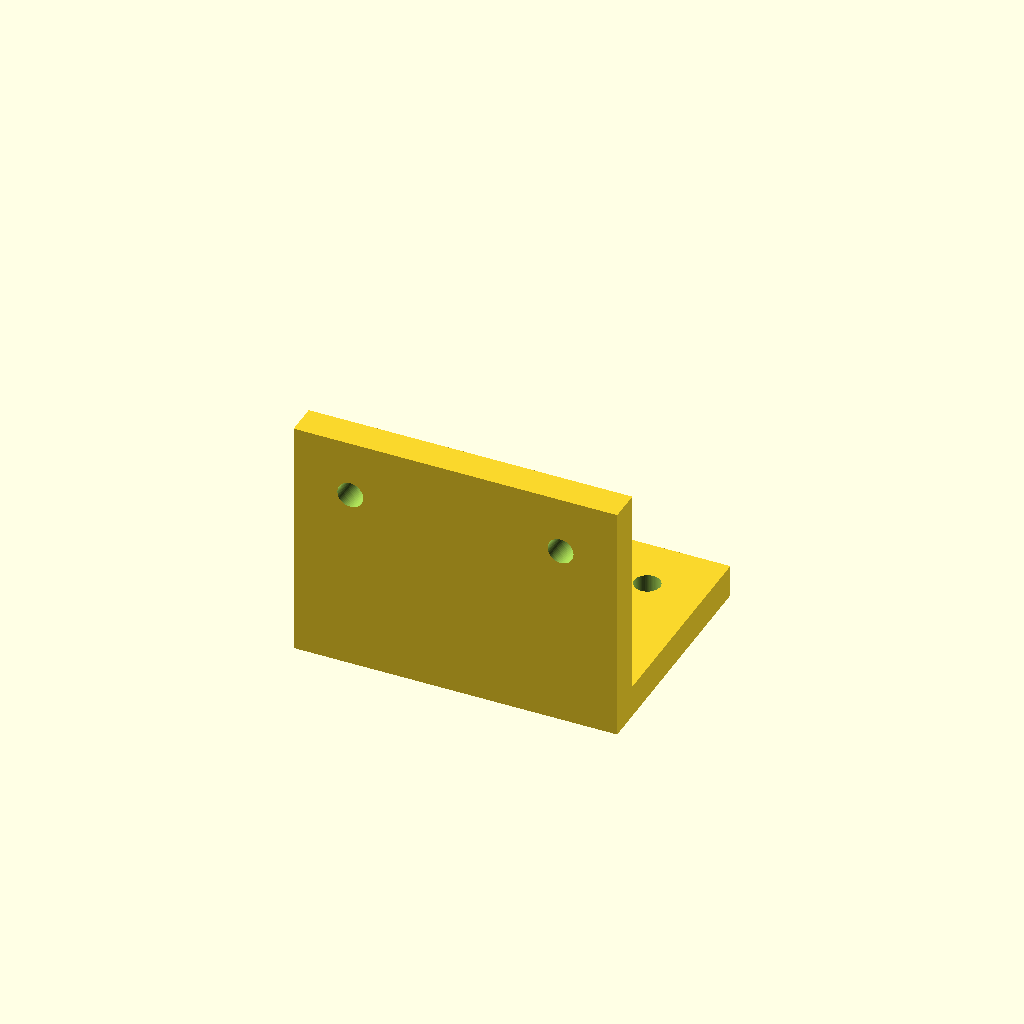
Cell 1: rendered with the file's own defaults.
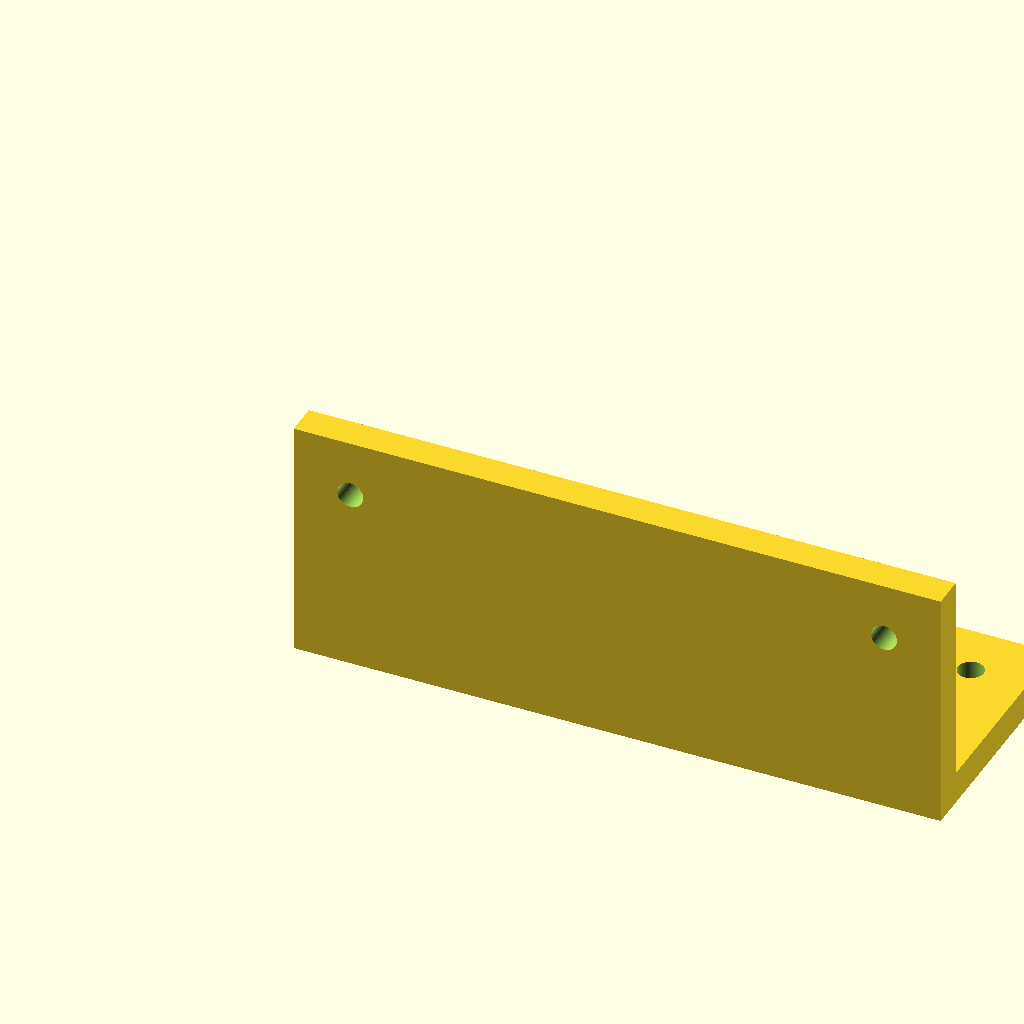
Cell 2: the same model with plate_w = 80.
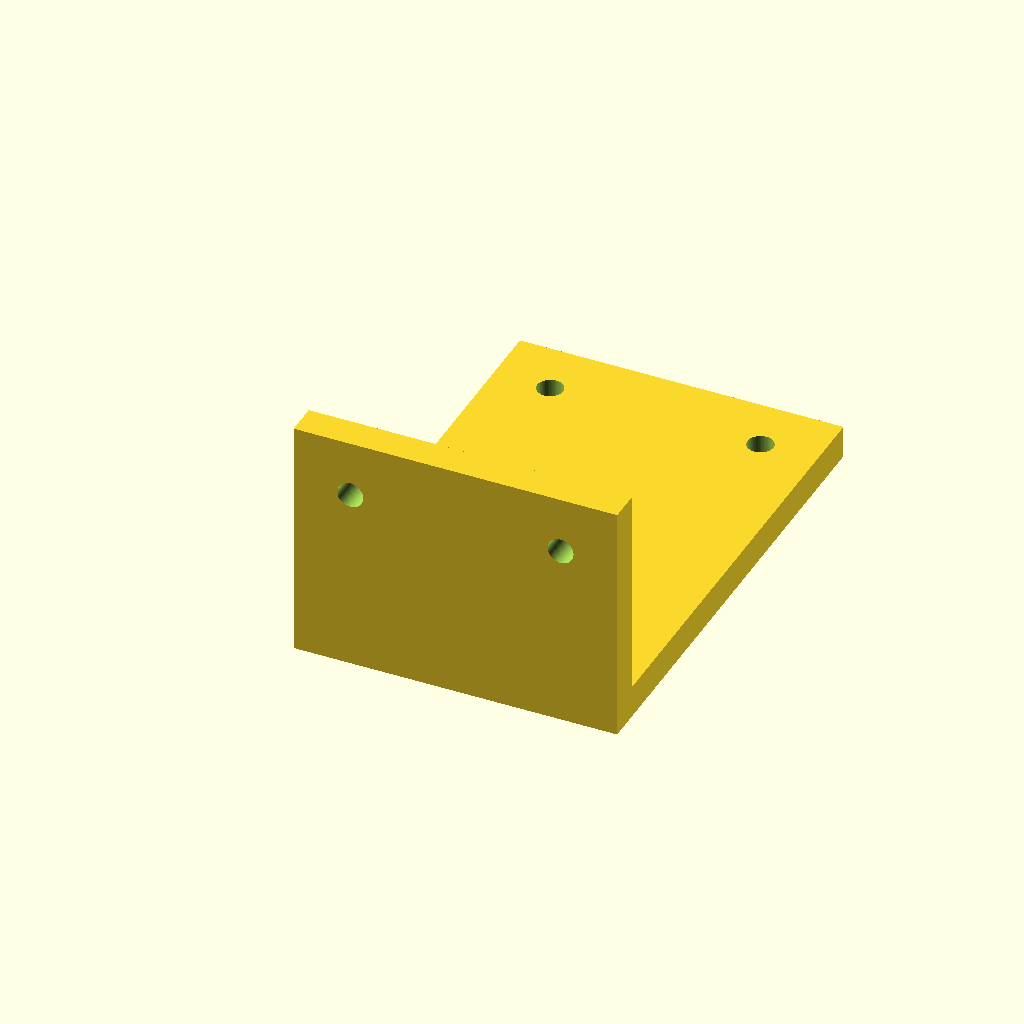
Cell 3: plate_d = 60 (everything else at default).
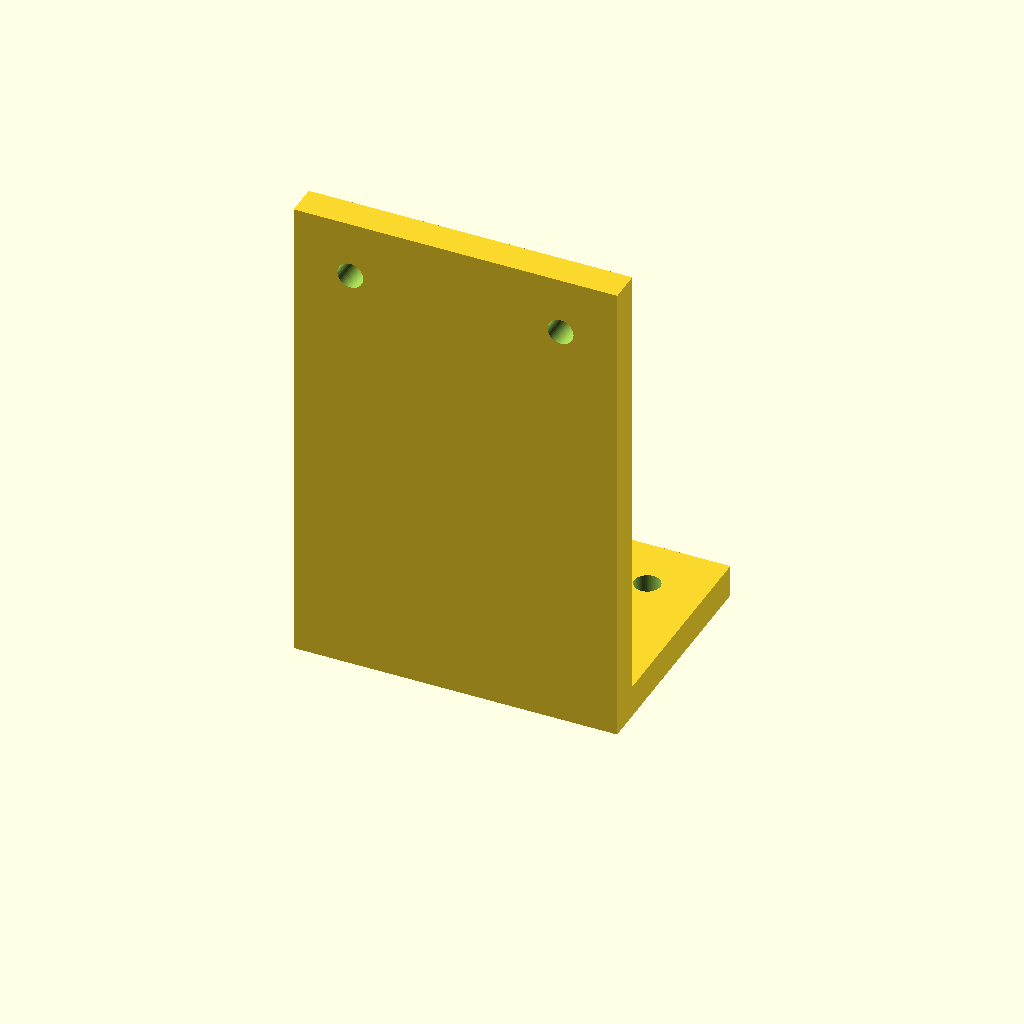
Cell 4: the same model with wall_h = 60.
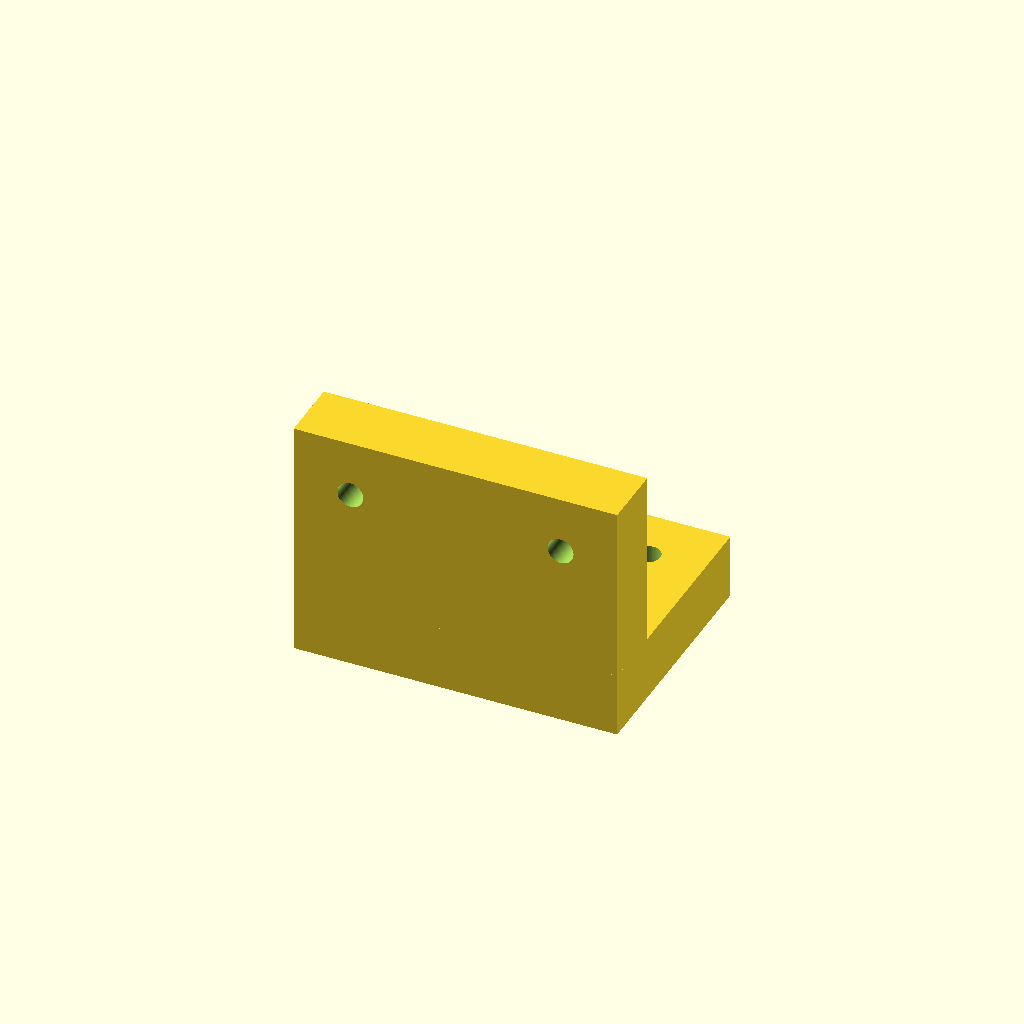
Cell 5: thick = 8 (everything else at default).
One fixed orthographic camera (rotation 55°, 0°, 25°; colour scheme Cornfield) for every cell.
Source of the model, parts/common/jigs/test_bracket/test_bracket.scad:
// =====================================================================
// test_bracket.scad - 動作確認用サンプル (Fusion360 編集向けクリーン版)
// L字ブラケット + M3 取付穴。基本形状(cube/cylinder)とブーリアンのみで構成し、
// STEP に変換したとき真の平面・円柱面になる = Fusion360 で選択・編集しやすい。
// 角丸/フィレットはあえて入れない -> 必要なら Fusion 側で追加する。
// F5 プレビュー / F6 レンダリング / STL 書き出し。
// =====================================================================

/* [基本寸法] */
plate_w  = 40;   // 底板の幅 (X)
plate_d  = 30;   // 底板の奥行 (Y)
wall_h   = 30;   // 立ち上がり壁の高さ (Z)
thick    = 4;    // 板厚

/* [取付穴] */
screw_d  = 3.2;  // M3 クリアランス穴 (公称3.0 + 0.2)
hole_inset = 7;  // 端からの穴中心距離 (X)

/* [補強リブ] */
gusset_run  = 14;  // リブが底板を這う長さ (Y)
gusset_rise = 20;  // リブが壁を這う高さ (Z)

/* [干渉チェック] */
clearance = 1.0;   // 穴とリブの間に最低限空ける隙間 (mm)

$fn = 64;          // 穴の分割数 (FreeCAD は cylinder を真円柱として復元)

// --- 位置(パラメータから導出) ------------------------------------------
hole_x   = [hole_inset, plate_w - hole_inset];   // 取付穴の X 位置 (底板・壁 共通)
gusset_x = [plate_w * 0.5 - 5, plate_w * 0.5 + 5]; // リブの X 中心 (中央寄り=穴を避ける)

// --- 干渉チェック: 壁穴とリブが X で重なっていないか ---------------------
// リブ半幅 + 穴半径 + clearance より近い穴があればビルドを止める。
min_dx = thick/2 + screw_d/2 + clearance;
for (hx = hole_x) for (gx = gusset_x)
    assert(abs(hx - gx) >= min_dx,
           str("干渉: 壁の取付穴 x=", hx, " と補強リブ x=", gx,
               " が近すぎます (必要間隔 ", min_dx, "mm)。",
               "hole_inset か gusset_x を調整してください。"));

// --- 部品 --------------------------------------------------------------
module gusset(cx) {
    // YZ 平面の直角三角形を X 方向へ thick 押し出し、内側コーナーへ
    translate([cx - thick/2, thick, thick])
        rotate([90, 0, 90])
            linear_extrude(height = thick)
                polygon([[0, 0], [gusset_run, 0], [0, gusset_rise]]);
}

difference() {
    union() {
        cube([plate_w, plate_d, thick]);          // 底板 (水平)
        cube([plate_w, thick, wall_h]);           // 立ち上がり壁 (Y=0 側)
        for (gx = gusset_x) gusset(gx);           // 補強リブ
    }

    // 底板の取付穴 (奥側)
    for (x = hole_x)
        translate([x, plate_d - hole_inset, -0.5])
            cylinder(d = screw_d, h = thick + 1);

    // 壁面の取付穴
    for (x = hole_x)
        translate([x, thick + 0.5, wall_h - hole_inset])
            rotate([90, 0, 0]) cylinder(d = screw_d, h = thick + 1);
}
Customizer parameters (derived from the source; name, type, default, range or options):
plate_w: number, default 40
plate_d: number, default 30
wall_h: number, default 30
thick: number, default 4
screw_d: number, default 3.2
hole_inset: number, default 7
gusset_run: number, default 14
gusset_rise: number, default 20
clearance: number, default 1
